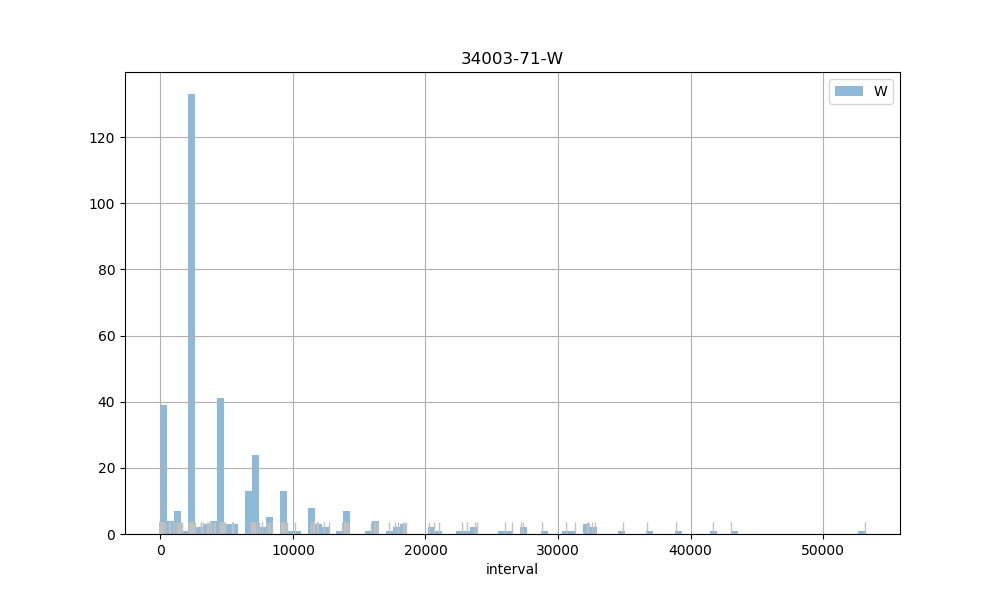

Data behind this chart, as committed beside it:
count, 356.00
mean, 6315
std, 7994
min, -8.00
25%, 2286
50%, 2436
75%, 7006
max, 53138
